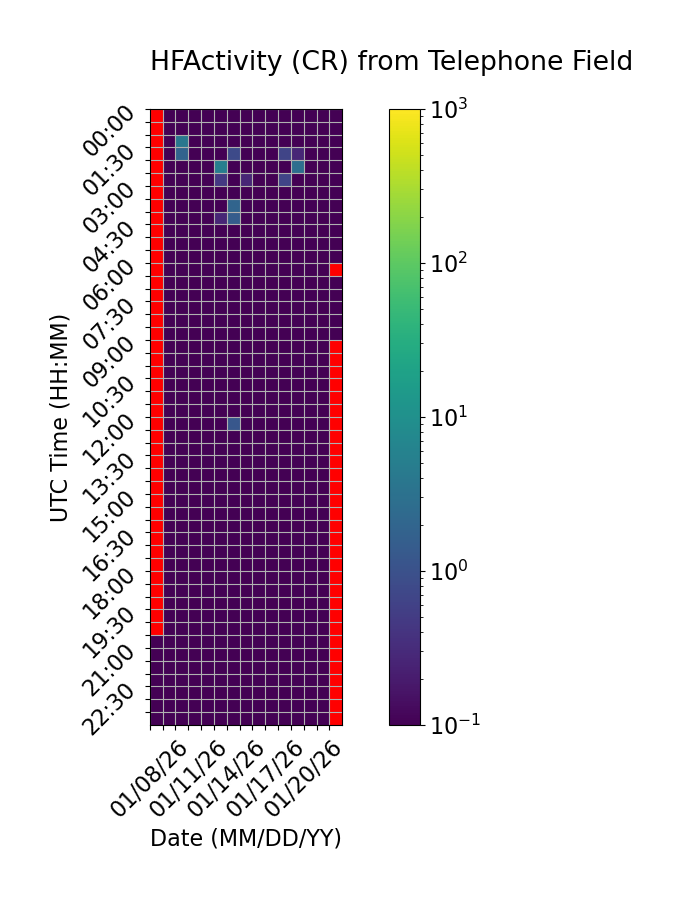

The table this chart was drawn from, first rows:
Time (UTC), 01/08/26, 01/09/26, 01/10/26, 01/11/26, 01/12/26, 01/13/26, 01/14/26, 01/15/26, 01/16/26, 01/17/26, 01/18/26, 01/19/26, 01/20/26, 01/21/26, 01/22/26
00:00, , 0.0, 0.0, 0.0, 0.0, 0.0, 0.0, 0.0, 0.0, 0.0, 0.0, 0.0, 0.0, 0.0, 0.0
00:30, , 0.0, 0.0, 0.0, 0.0, 0.0, 0.0, 0.0, 0.0, 0.0, 0.0, 0.0, 0.0, 0.0, 0.0
01:00, , 0.0, 3.867, 0.0, 0.0, 0.0, 0.0, 0.0, 0.0, 0.0, 0.0, 0.0, 0.0, 0.0, 0.0
01:30, , 0.0, 1.867, 0.0, 0.0, 0.0, 0.8, 0.0, 0.0, 0.06667, 0.6667, 0.2667, 0.0, 0.0, 0.0
02:00, , 0.0, 0.0, 0.0, 0.0, 5.133, 0.0, 0.0, 0.0, 0.0, 0.0, 2.8, 0.0, 0.0, 0.0
02:30, , 0.0, 0.0, 0.0, 0.0, 0.4667, 0.0, 0.2667, 0.0, 0.0, 0.6667, 0.0, 0.0, 0.0, 0.0
03:00, , 0.0, 0.0, 0.0, 0.0, 0.0, 0.0, 0.0, 0.0, 0.0, 0.0, 0.0, 0.0, 0.0, 0.0
03:30, , 0.0, 0.0, 0.0, 0.0, 0.0, 1.933, 0.0, 0.0, 0.0, 0.0, 0.0, 0.0, 0.0, 0.0
04:00, , 0.0, 0.0, 0.0, 0.0, 0.2667, 1.467, 0.0, 0.0, 0.0, 0.0, 0.0, 0.0, 0.0, 0.0
04:30, , 0.0, 0.0, 0.0, 0.0, 0.0, 0.0, 0.0, 0.0, 0.0, 0.0, 0.0, 0.0, 0.0, 0.0
05:00, , 0.0, 0.0, 0.0, 0.0, 0.0, 0.0, 0.0, 0.0, 0.0, 0.0, 0.0, 0.0, 0.0, 0.0
05:30, , 0.0, 0.0, 0.0, 0.0, 0.0, 0.0, 0.0, 0.0, 0.0, 0.0, 0.0, 0.0, 0.0, 0.0
06:00, , 0.0, 0.0, 0.0, 0.0, 0.0, 0.0, 0.0, 0.0, 0.0, 0.0, 0.0, 0.0, 0.0, 
06:30, , 0.0, 0.0, 0.0, 0.0, 0.0, 0.0, 0.0, 0.0, 0.0, 0.0, 0.0, 0.0, 0.0, 0.0
07:00, , 0.0, 0.0, 0.0, 0.0, 0.0, 0.0, 0.0, 0.0, 0.0, 0.0, 0.0, 0.0, 0.0, 0.0
07:30, , 0.0, 0.0, 0.0, 0.0, 0.0, 0.0, 0.0, 0.0, 0.0, 0.0, 0.0, 0.0, 0.0, 0.0
08:00, , 0.0, 0.0, 0.0, 0.0, 0.0, 0.0, 0.0, 0.0, 0.0, 0.0, 0.0, 0.0, 0.0, 0.0
08:30, , 0.0, 0.0, 0.0, 0.0, 0.0, 0.0, 0.0, 0.0, 0.0, 0.0, 0.0, 0.0, 0.0, 0.0
09:00, , 0.0, 0.0, 0.0, 0.0, 0.0, 0.0, 0.0, 0.0, 0.0, 0.0, 0.0, 0.0, 0.0, 
09:30, , 0.0, 0.0, 0.0, 0.0, 0.0, 0.0, 0.0, 0.0, 0.0, 0.0, 0.0, 0.0, 0.0, 
10:00, , 0.0, 0.0, 0.0, 0.0, 0.0, 0.0, 0.0, 0.0, 0.0, 0.0, 0.0, 0.0, 0.0, 
10:30, , 0.0, 0.0, 0.0, 0.0, 0.0, 0.0, 0.0, 0.0, 0.0, 0.0, 0.0, 0.0, 0.0, 
11:00, , 0.0, 0.0, 0.0, 0.0, 0.0, 0.0, 0.0, 0.0, 0.0, 0.0, 0.0, 0.0, 0.0, 
11:30, , 0.0, 0.0, 0.0, 0.0, 0.0, 0.0, 0.0, 0.0, 0.0, 0.0, 0.0, 0.0, 0.0, 
12:00, , 0.0, 0.0, 0.0, 0.0, 0.0, 1.2, 0.0, 0.0, 0.0, 0.0, 0.0, 0.0, 0.0, 
12:30, , 0.0, 0.0, 0.0, 0.0, 0.0, 0.0, 0.0, 0.0, 0.0, 0.0, 0.0, 0.0, 0.0, 
13:00, , 0.0, 0.0, 0.0, 0.0, 0.0, 0.0, 0.0, 0.0, 0.0, 0.0, 0.0, 0.0, 0.0, 
13:30, , 0.0, 0.0, 0.0, 0.0, 0.0, 0.0, 0.0, 0.0, 0.0, 0.0, 0.0, 0.0, 0.0, 
14:00, , 0.0, 0.0, 0.0, 0.0, 0.0, 0.0, 0.0, 0.0, 0.0, 0.0, 0.0, 0.0, 0.0, 
14:30, , 0.0, 0.0, 0.0, 0.0, 0.0, 0.0, 0.0, 0.0, 0.0, 0.0, 0.0, 0.0, 0.0, 
15:00, , 0.0, 0.0, 0.0, 0.0, 0.0, 0.0, 0.0, 0.0, 0.0, 0.0, 0.0, 0.0, 0.0, 
15:30, , 0.0, 0.0, 0.0, 0.0, 0.0, 0.0, 0.0, 0.0, 0.0, 0.0, 0.0, 0.0, 0.0, 
16:00, , 0.0, 0.0, 0.0, 0.0, 0.0, 0.0, 0.0, 0.0, 0.0, 0.0, 0.0, 0.0, 0.0, 
16:30, , 0.0, 0.0, 0.0, 0.0, 0.0, 0.0, 0.0, 0.0, 0.0, 0.0, 0.0, 0.0, 0.0, 
17:00, , 0.0, 0.0, 0.0, 0.0, 0.0, 0.0, 0.0, 0.0, 0.0, 0.0, 0.0, 0.0, 0.0, 
17:30, , 0.0, 0.0, 0.0, 0.0, 0.0, 0.0, 0.0, 0.0, 0.0, 0.0, 0.0, 0.0, 0.0, 
18:00, , 0.0, 0.0, 0.0, 0.0, 0.0, 0.0, 0.0, 0.0, 0.0, 0.0, 0.0, 0.0, 0.0, 
18:30, , 0.0, 0.0, 0.0, 0.0, 0.0, 0.0, 0.0, 0.0, 0.0, 0.0, 0.0, 0.0, 0.0, 
19:00, , 0.0, 0.0, 0.0, 0.0, 0.0, 0.0, 0.0, 0.0, 0.0, 0.0, 0.0, 0.0, 0.0, 
19:30, , 0.0, 0.0, 0.0, 0.0, 0.0, 0.0, 0.0, 0.0, 0.0, 0.0, 0.0, 0.0, 0.0, 
20:00, , 0.0, 0.0, 0.0, 0.0, 0.0, 0.0, 0.0, 0.0, 0.0, 0.0, 0.0, 0.0, 0.0, 
20:30, 0.0, 0.0, 0.0, 0.0, 0.0, 0.0, 0.0, 0.0, 0.0, 0.0, 0.0, 0.0, 0.0, 0.0, 
21:00, 0.0, 0.0, 0.0, 0.0, 0.0, 0.0, 0.0, 0.0, 0.0, 0.0, 0.0, 0.0, 0.0, 0.0, 
21:30, 0.0, 0.0, 0.0, 0.0, 0.0, 0.0, 0.0, 0.0, 0.0, 0.0, 0.0, 0.0, 0.0, 0.0, 
22:00, 0.0, 0.0, 0.0, 0.0, 0.0, 0.0, 0.0, 0.0, 0.0, 0.0, 0.0, 0.0, 0.0, 0.0, 
22:30, 0.0, 0.0, 0.0, 0.0, 0.0, 0.0, 0.0, 0.0, 0.0, 0.0, 0.0, 0.0, 0.0, 0.0, 
23:00, 0.0, 0.0, 0.0, 0.0, 0.0, 0.0, 0.0, 0.0, 0.0, 0.0, 0.0, 0.0, 0.0, 0.0, 
23:30, 0.0, 0.0, 0.0, 0.0, 0.0, 0.0, 0.0, 0.0, 0.0, 0.0, 0.0, 0.0, 0.0, 0.0, 
